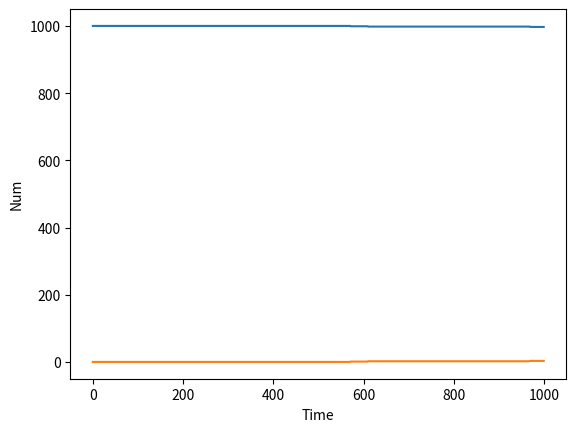

This figure's Python source:
import random
import matplotlib.pyplot as plt
from matplotlib import pyplot
from numpy.__config__ import show
from numpy.ma import arange

numThall = 1000
numLead = 0
tau = 3.053*60
h = 1.0
p = 1 - 2 ** (-h/tau)

points = arange(0,1000)
thallArray = []
leadArray = []

for point in points:
    if random.random() < p:
        numLead += 1
    leadArray.append(numLead)
    thallArray.append(numThall-numLead)

pyplot.ylabel("Num")
pyplot.xlabel("Time")
plt.plot(points, thallArray)
plt.plot(points, leadArray)
plt.show()